The GitHub repository iDanishDev/Maize-Disease-Detection contains a labelled image folder "dataset" with 4 categories: maize blight, maize common rust, maize gray leaf spot, maize healthy. Examples follow, each with its label.

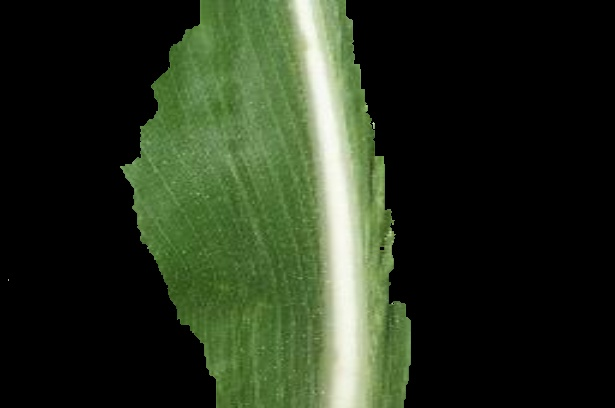
Label: maize healthy

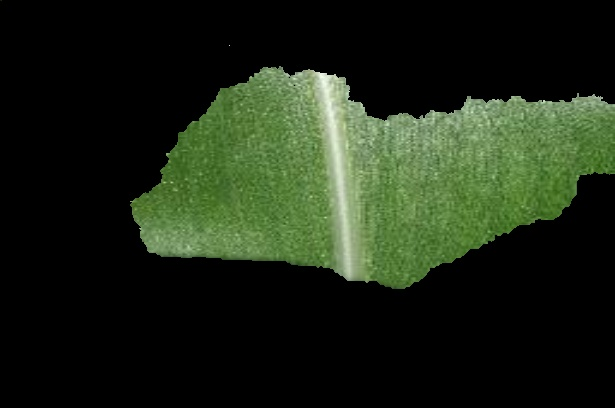
Label: maize healthy

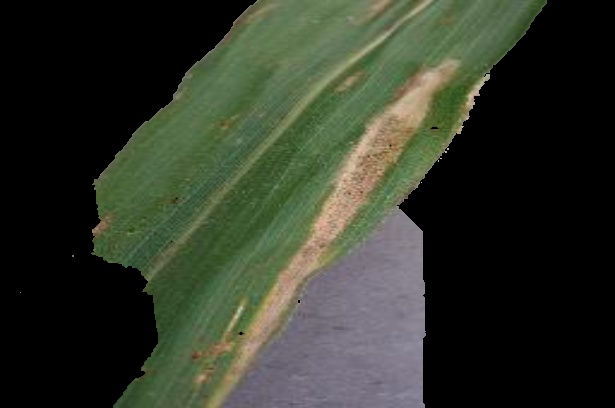
Label: maize blight

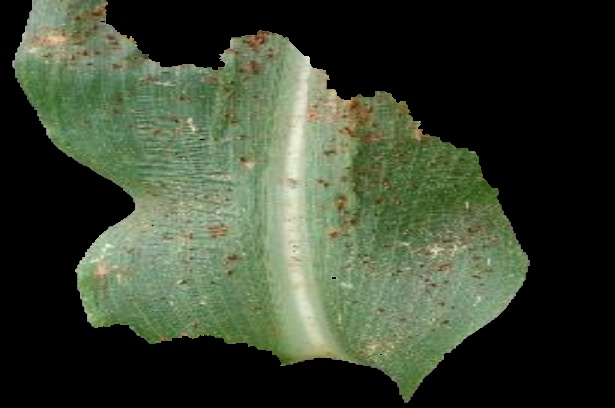
Label: maize common rust

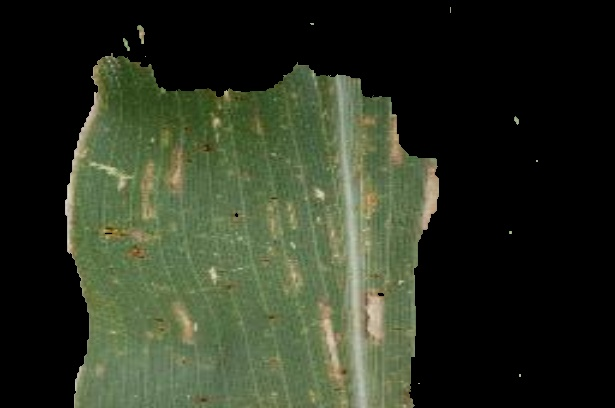
Label: maize gray leaf spot

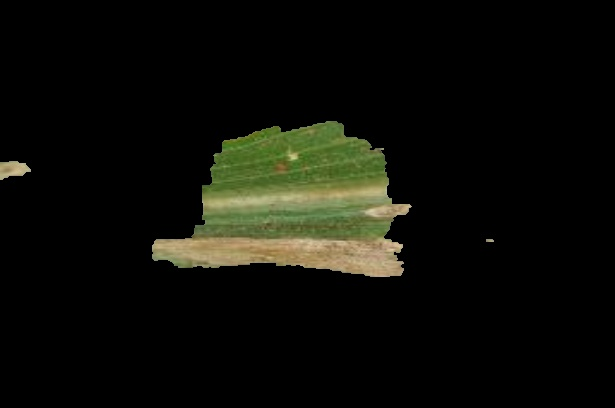
Label: maize blight
